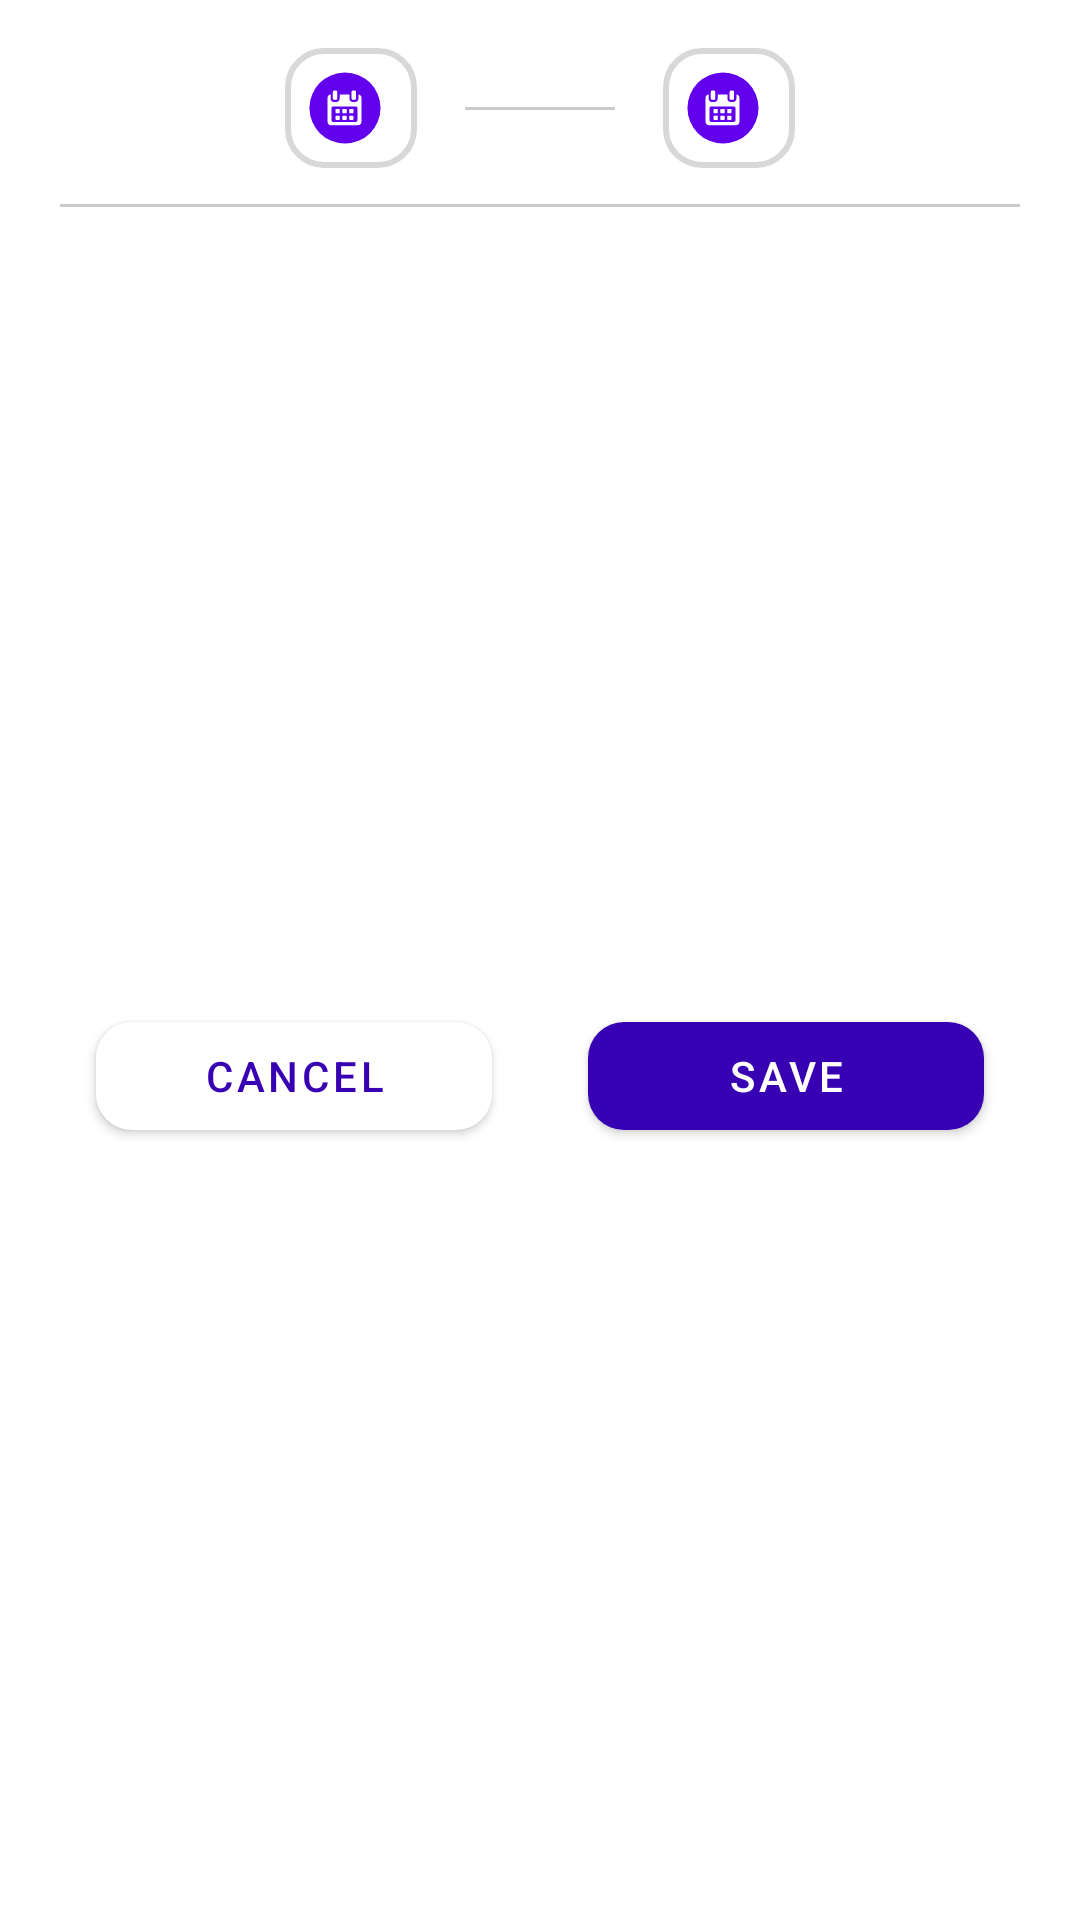

Produce the Android XML layout that renders to this screen, including the resource entries it uses.
<!-- AndroidManifest.xml: application theme Theme.News -->
<!-- res/layout/dialog_filter_source.xml -->
<?xml version="1.0" encoding="utf-8"?>
<layout xmlns:app="http://schemas.android.com/apk/res-auto"
    xmlns:tools="http://schemas.android.com/tools">

    <androidx.constraintlayout.widget.ConstraintLayout xmlns:android="http://schemas.android.com/apk/res/android"
        android:layout_width="match_parent"
        android:layout_height="wrap_content"
        android:background="@color/white"
        android:padding="16dp">

        <androidx.appcompat.widget.AppCompatTextView
            android:id="@+id/tvFrom"
            android:layout_width="wrap_content"
            android:layout_height="wrap_content"
            android:layout_marginEnd="16dp"
            android:background="@drawable/back_corner"
            android:drawableStart="@drawable/ic_calendar"
            android:drawablePadding="4dp"
            android:gravity="center"
            android:padding="8dp"
            android:textColor="@color/black"
            app:layout_constraintEnd_toStartOf="@+id/ivLine"
            app:layout_constraintTop_toTopOf="parent"
            tools:text="11.01.2022" />

        <androidx.appcompat.widget.AppCompatImageView
            android:id="@+id/ivLine"
            android:layout_width="50dp"
            android:layout_height="1dp"
            android:alpha=".2"
            android:background="@color/black"
            app:layout_constraintBottom_toBottomOf="@+id/tvFrom"
            app:layout_constraintEnd_toEndOf="parent"
            app:layout_constraintStart_toStartOf="parent"
            app:layout_constraintTop_toTopOf="@+id/tvFrom" />

        <androidx.appcompat.widget.AppCompatTextView
            android:id="@+id/tvTo"
            android:layout_width="wrap_content"
            android:layout_height="wrap_content"
            android:layout_marginStart="16dp"
            android:background="@drawable/back_corner"
            android:drawableStart="@drawable/ic_calendar"
            android:drawablePadding="4dp"
            android:gravity="center"
            android:padding="8dp"
            android:textColor="@color/black"
            app:layout_constraintStart_toEndOf="@+id/ivLine"
            app:layout_constraintTop_toTopOf="parent"
            tools:text="11.01.2022" />

        <View
            android:id="@+id/divider"
            android:layout_width="match_parent"
            android:layout_height="1dp"
            android:layout_marginHorizontal="4dp"
            android:layout_marginTop="12dp"
            android:alpha="0.2"
            android:background="@color/black"
            app:layout_constraintTop_toBottomOf="@+id/tvFrom" />

        <androidx.recyclerview.widget.RecyclerView
            android:id="@+id/rvSources"
            android:layout_width="match_parent"
            android:layout_height="wrap_content"
            android:layout_marginTop="8dp"
            app:layoutManager="androidx.recyclerview.widget.LinearLayoutManager"
            app:layout_constraintTop_toBottomOf="@+id/divider"
            tools:itemCount="4"
            tools:listitem="@layout/item_source" />

        <com.google.android.material.button.MaterialButton
            android:id="@+id/tvCancel"
            android:layout_width="0dp"
            android:layout_height="wrap_content"
            android:layout_marginHorizontal="16dp"
            android:layout_marginTop="16dp"
            android:text="@string/cancel"
            android:textColor="@color/purple_700"
            app:backgroundTint="@color/white"
            app:cornerRadius="12dp"
            app:layout_constraintBottom_toBottomOf="parent"
            app:layout_constraintEnd_toStartOf="@+id/tvSave"
            app:layout_constraintHorizontal_chainStyle="spread"
            app:layout_constraintStart_toStartOf="parent"
            app:layout_constraintTop_toBottomOf="@+id/rvSources" />

        <com.google.android.material.button.MaterialButton
            android:id="@+id/tvSave"
            android:layout_width="0dp"
            android:layout_height="wrap_content"
            android:layout_marginHorizontal="16dp"
            android:layout_marginTop="16dp"
            android:text="@string/save"
            app:backgroundTint="@color/purple_700"
            app:cornerRadius="12dp"
            app:layout_constraintBottom_toBottomOf="parent"
            app:layout_constraintEnd_toEndOf="parent"
            app:layout_constraintStart_toEndOf="@+id/tvCancel"
            app:layout_constraintTop_toBottomOf="@+id/rvSources" />
    </androidx.constraintlayout.widget.ConstraintLayout>
</layout>
<!-- res/layout/item_source.xml (included above) -->
<?xml version="1.0" encoding="utf-8"?>
<layout xmlns:app="http://schemas.android.com/apk/res-auto"
    xmlns:tools="http://schemas.android.com/tools">

    <androidx.constraintlayout.widget.ConstraintLayout xmlns:android="http://schemas.android.com/apk/res/android"
        android:layout_width="match_parent"
        android:layout_height="wrap_content"
        android:paddingVertical="4dp">

        <androidx.appcompat.widget.AppCompatTextView
            android:id="@+id/tvName"
            android:layout_width="match_parent"
            android:layout_height="wrap_content"
            android:layout_marginStart="16dp"
            android:textColor="@color/black"
            app:layout_constraintBottom_toBottomOf="parent"
            app:layout_constraintTop_toTopOf="parent"
            tools:text="Hello" />

        <androidx.appcompat.widget.AppCompatCheckBox
            android:id="@+id/checkbox"
            android:layout_width="wrap_content"
            android:layout_height="wrap_content"
            android:clickable="false"
            android:focusable="false"
            app:layout_constraintBottom_toBottomOf="@+id/tvName"
            app:layout_constraintEnd_toEndOf="parent"
            app:layout_constraintTop_toTopOf="@+id/tvName" />
    </androidx.constraintlayout.widget.ConstraintLayout>
</layout>
<!-- resources referenced by this layout -->
<resources>
  <color name="black">#FF000000</color>
  <color name="purple_700">#FF3700B3</color>
  <color name="white">#FFFFFFFF</color>
  <!-- drawable back_corner (drawable) -->
  <?xml version="1.0" encoding="utf-8"?>
  <shape xmlns:android="http://schemas.android.com/apk/res/android"
      android:shape="rectangle">
      <corners android:radius="12dp" />
      <stroke
          android:width="2dp"
          android:color="#D8D8D8" />
      <solid android:color="#fff" />
  </shape>
  <!-- drawable ic_calendar: vector/xml drawable (drawable, 5812 chars, omitted) -->
  <string name="cancel">Cancel</string>
  <string name="save">Save</string>
  <style name="Theme.News" parent="Theme.MaterialComponents.DayNight.DarkActionBar">
          <item name="colorPrimary">@color/purple_500</item>
          <item name="colorPrimaryVariant">@color/purple_700</item>
          <item name="colorOnPrimary">@color/white</item>
          <item name="colorSecondary">@color/purple_500</item>
          <item name="colorSecondaryVariant">@color/teal_700</item>
          <item name="colorOnSecondary">@color/black</item>
          <item name="android:statusBarColor" tools:targetApi="l">?attr/colorPrimaryVariant</item>
      </style>
  <color name="purple_500">#FF6200EE</color>
  <color name="teal_700">#FF018786</color>
</resources>
